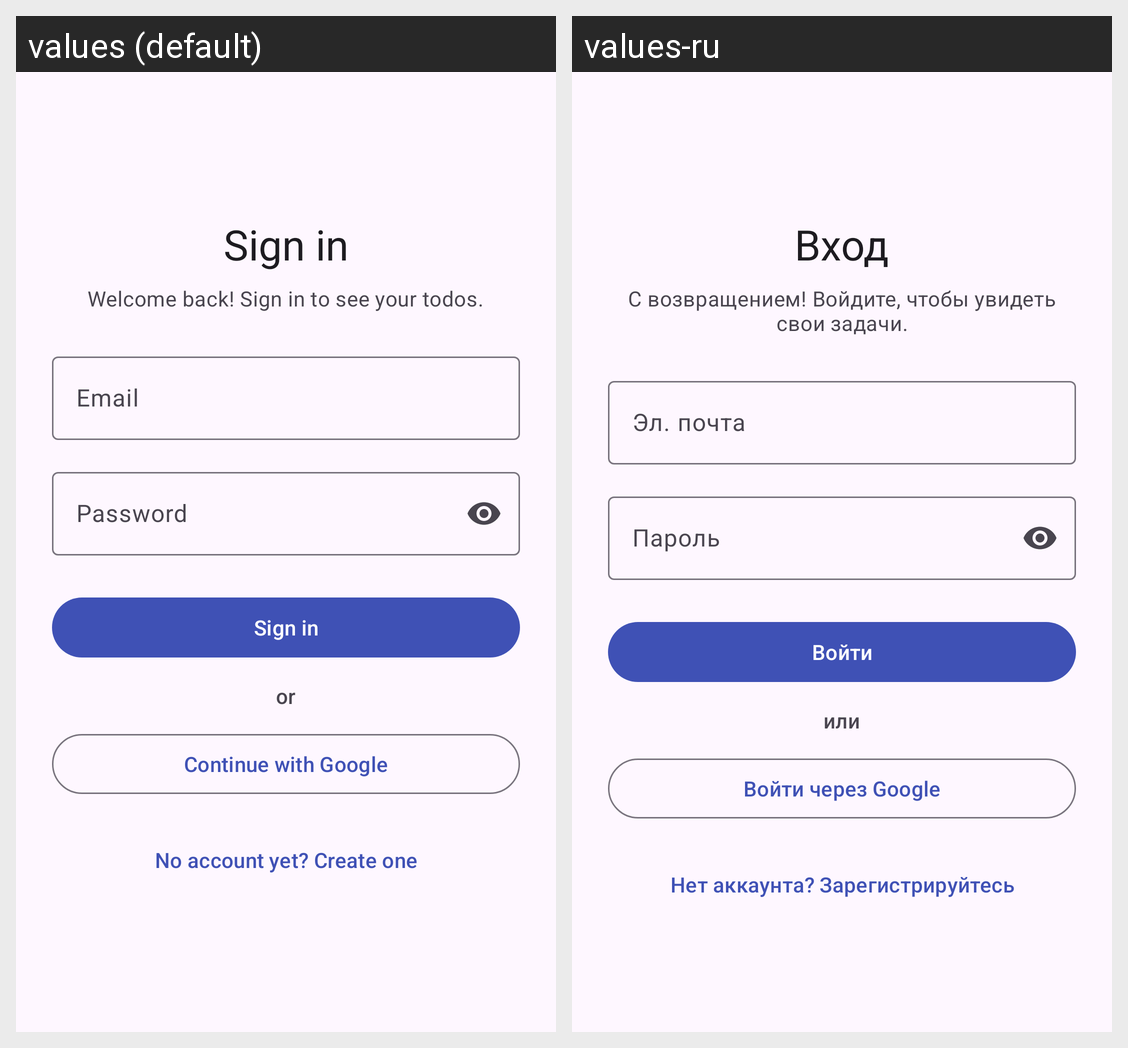

Strings drawn on this Android screen and how each of the app's shown locales translates them:
Android screen res/layout/fragment_login.xml rendered under 2 locales, left to right: values (default), values-ru. Device: Nexus 5 (rendered at 1080×1920; each locale shown at half size, 540×960, under a caption strip naming it); theme Theme.Todo.
Strings drawn on this screen, with the default value and each locale's value (text and hints the layout hard-codes, and strings that could not be matched under every locale, appear in the picture but are not listed):

login_title
  values: Sign in
  values-ru: Вход

login_subtitle
  values: Welcome back! Sign in to see your todos.
  values-ru: С возвращением! Войдите, чтобы увидеть свои задачи.

email
  values: Email
  values-ru: Эл. почта

password
  values: Password
  values-ru: Пароль

sign_in
  values: Sign in
  values-ru: Войти

or
  values: or
  values-ru: или

sign_in_with_google
  values: Continue with Google
  values-ru: Войти через Google

no_account
  values: No account yet? Create one
  values-ru: Нет аккаунта? Зарегистрируйтесь
